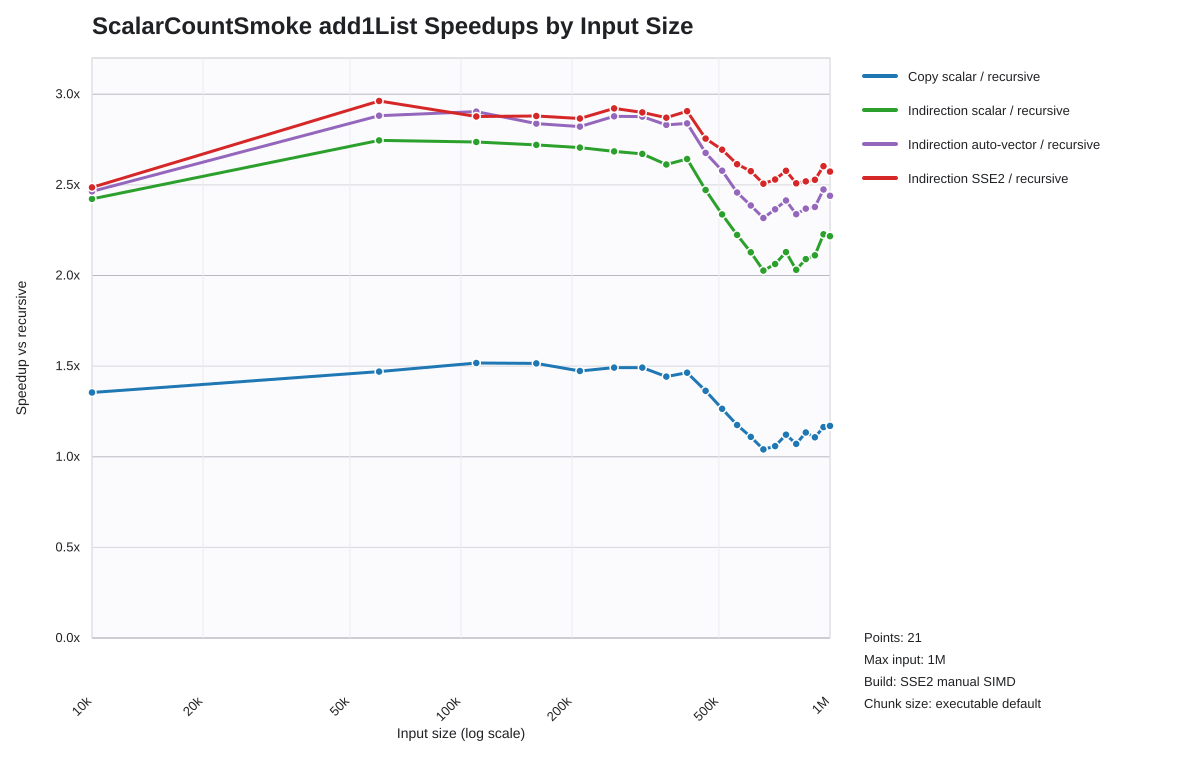

Source data for this figure (header and first rows):
list_len, recursive_seconds, loop_scalar_copy_seconds, indir_loop_scalar_seconds, indir_loop_auto_seconds, indir_loop_explicit_vector_seconds, loop_scalar_copy_speedup_vs_recursive, indir_loop_scalar_speedup_vs_recursive, indir_loop_auto_speedup_vs_recursive, indir_loop_explicit_vector_speedup_vs_re…
10000, 0.0002571, 0.0001898, 0.0001061, 0.0001043, 0.0001034, 1.355, 2.423, 2.464, 2.486
60000, 0.001397, 0.0009504, 0.0005088, 0.0004847, 0.0004714, 1.47, 2.745, 2.882, 2.963
110000, 0.002487, 0.001639, 0.0009088, 0.0008562, 0.0008643, 1.517, 2.736, 2.905, 2.877
160000, 0.003074, 0.002029, 0.00113, 0.001083, 0.001067, 1.515, 2.72, 2.838, 2.88
210000, 0.003373, 0.002289, 0.001247, 0.001195, 0.001177, 1.473, 2.705, 2.822, 2.866
260000, 0.004515, 0.003027, 0.001682, 0.001569, 0.001545, 1.492, 2.684, 2.879, 2.922
310000, 0.006244, 0.004186, 0.002338, 0.00217, 0.002153, 1.492, 2.671, 2.877, 2.9
360000, 0.00562, 0.003897, 0.002152, 0.001985, 0.001958, 1.442, 2.612, 2.831, 2.871
410000, 0.006534, 0.004465, 0.002473, 0.002302, 0.002248, 1.464, 2.643, 2.839, 2.907
460000, 0.005932, 0.00435, 0.0024, 0.002216, 0.002153, 1.364, 2.472, 2.677, 2.756
510000, 0.005864, 0.004638, 0.002509, 0.002275, 0.002177, 1.264, 2.337, 2.578, 2.694
560000, 0.005913, 0.005033, 0.002659, 0.002406, 0.002262, 1.175, 2.224, 2.458, 2.614
610000, 0.005671, 0.005112, 0.002665, 0.002377, 0.002202, 1.109, 2.128, 2.386, 2.575
660000, 0.00544, 0.00523, 0.002684, 0.002348, 0.00217, 1.04, 2.027, 2.317, 2.507
710000, 0.004969, 0.004692, 0.002408, 0.002101, 0.001964, 1.059, 2.063, 2.365, 2.53
760000, 0.004625, 0.004124, 0.002172, 0.001916, 0.001794, 1.122, 2.129, 2.414, 2.578
810000, 0.004873, 0.004552, 0.002399, 0.002084, 0.001943, 1.071, 2.031, 2.338, 2.509
860000, 0.00445, 0.003925, 0.002128, 0.001878, 0.001766, 1.134, 2.091, 2.369, 2.519
910000, 0.004735, 0.004276, 0.002243, 0.001991, 0.001873, 1.107, 2.112, 2.378, 2.528
960000, 0.005213, 0.004479, 0.00234, 0.002107, 0.002003, 1.164, 2.227, 2.474, 2.603
1000000, 0.005074, 0.004336, 0.002289, 0.00208, 0.001972, 1.17, 2.217, 2.44, 2.573
